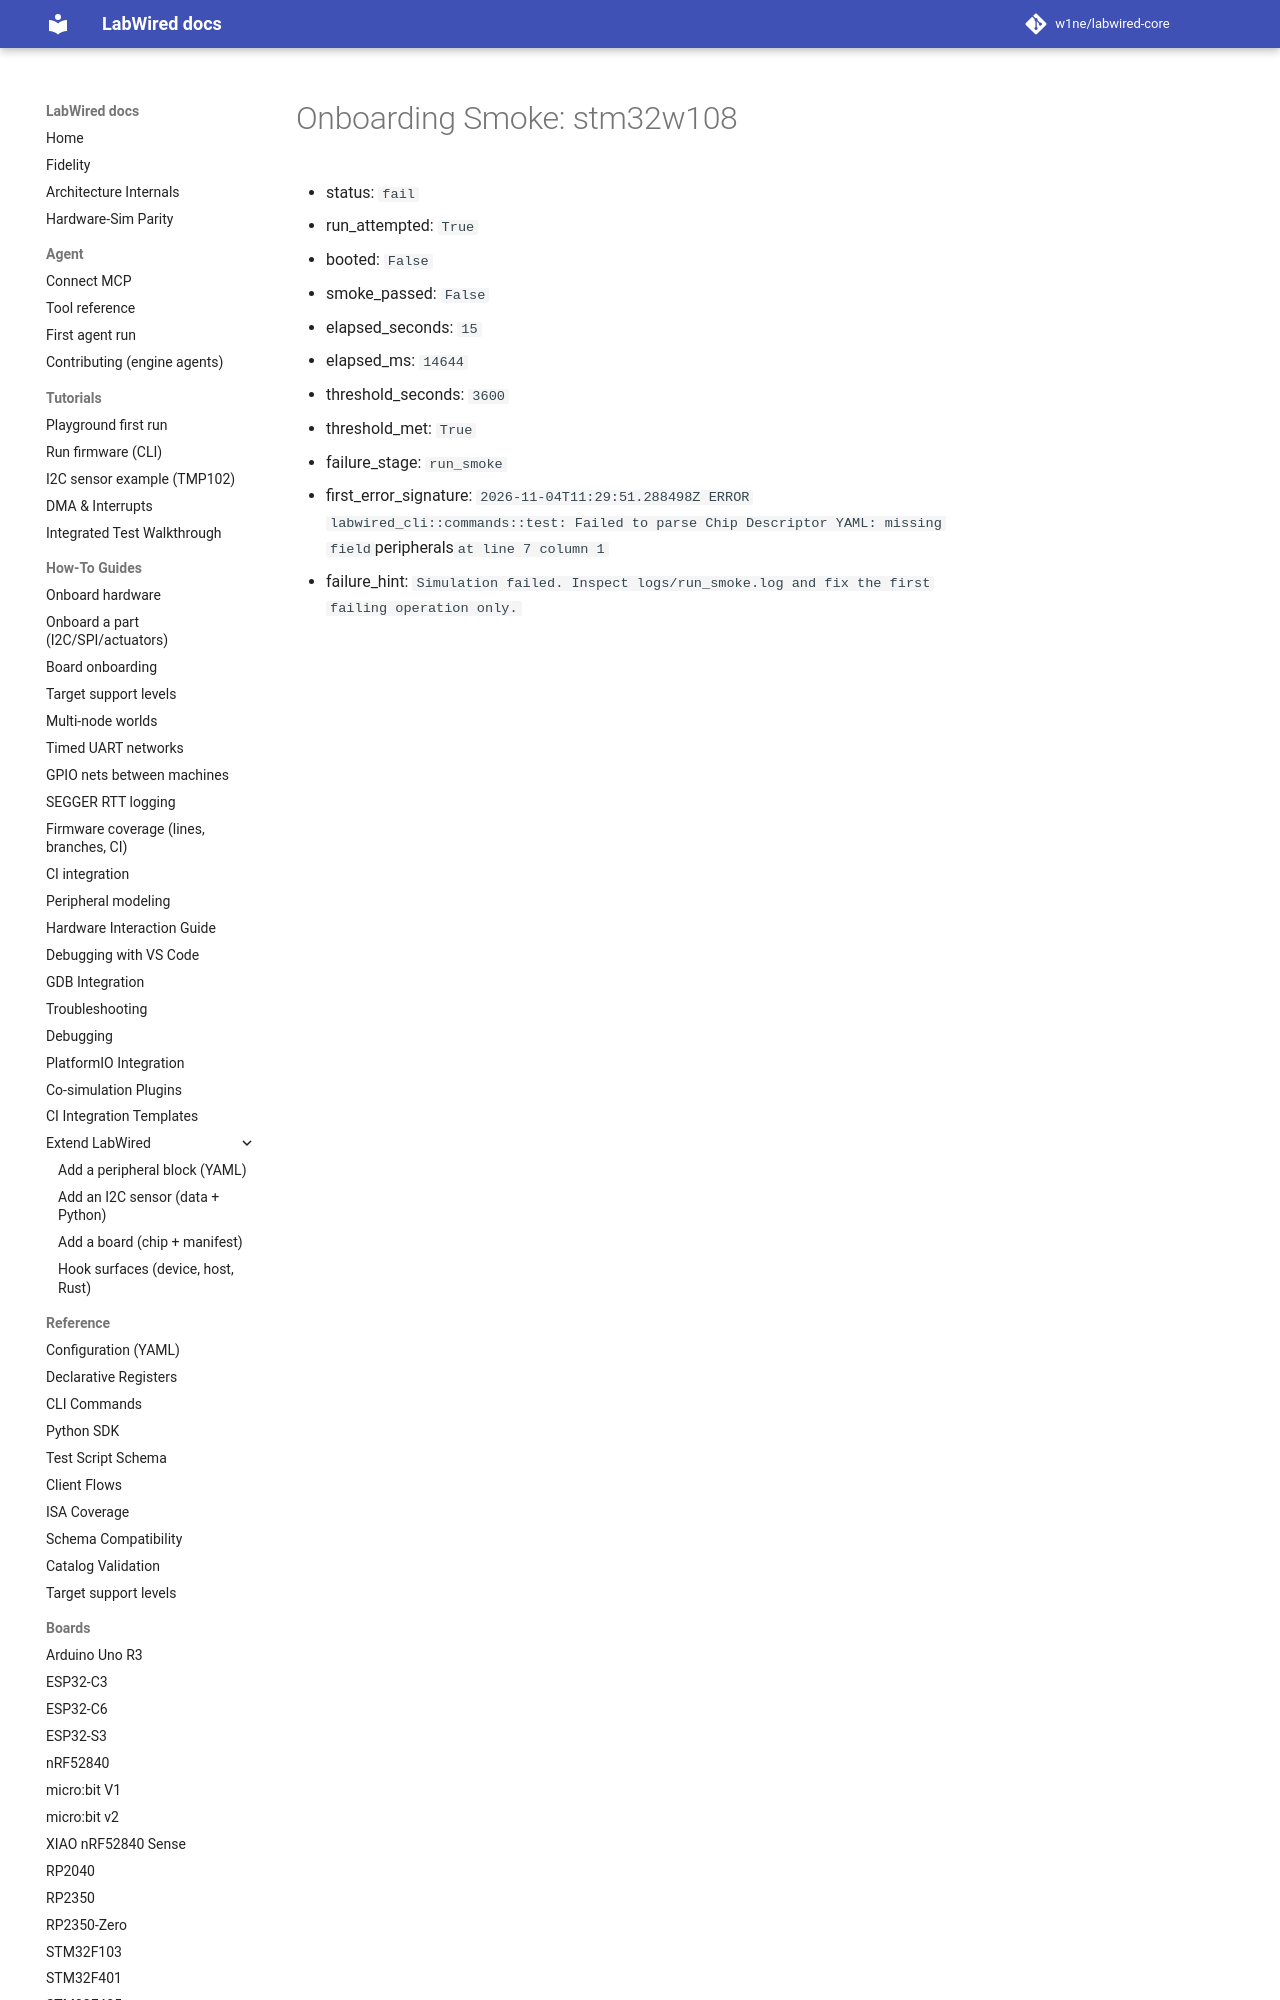

repository: CrispStrobe/labwired-core · page: coverage/renode-onboarding/attempt-history/stm32w108/attempt-01/onboarding-summary/index.html · generator: mkdocs

# Onboarding Smoke: stm32w108

- status: `fail`
- run_attempted: `True`
- booted: `False`
- smoke_passed: `False`
- elapsed_seconds: `15`
- elapsed_ms: `14644`
- threshold_seconds: `3600`
- threshold_met: `True`
- failure_stage: `run_
